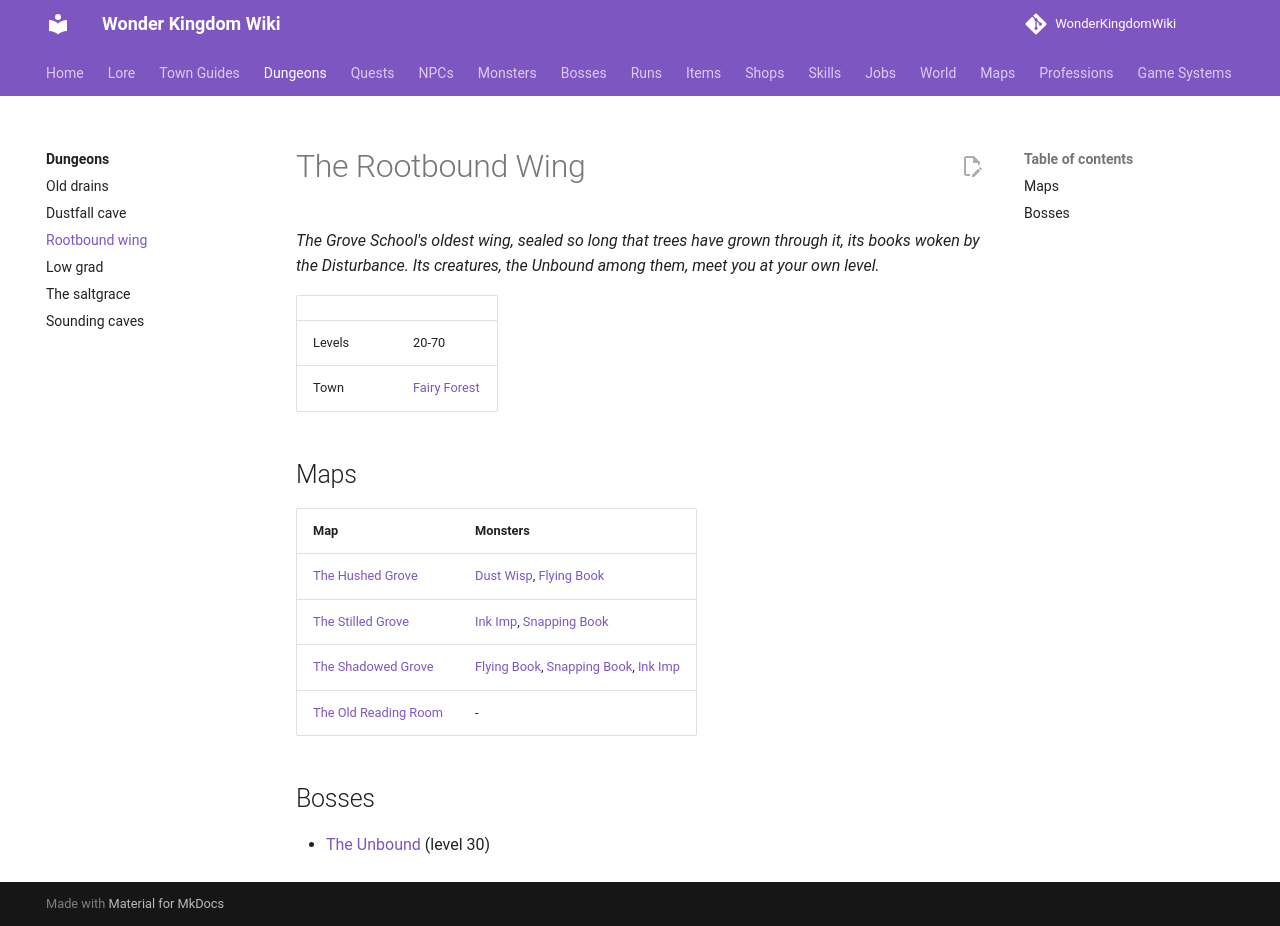

repository: alonohana627/WonderKingdomWiki · page: dungeons/rootbound_wing/index.html · generator: mkdocs

<!-- Generated by tools/generate.py from GameLib. Do not edit: changes are overwritten. -->

# The Rootbound Wing

*The Grove School's oldest wing, sealed so long that trees have grown through it, its books woken by the Disturbance. Its creatures, the Unbound among them, meet you at your own level.*

|  |  |
|---|---|
| Levels | 20-70 |
| Town | [Fairy Forest](../towns/fairy_forest.md) |

## Maps

| Map | Monsters |
|---|---|
| [The Hushed Grove](../maps/hushed_grove.md) | [Dust Wisp](../monsters/dust_wisp.md), [Flying Book](../monsters/flying_book.md) |
| [The Stilled Grove](../maps/stilled_grove.md) | [Ink Imp](../monsters/ink_imp.md), [Snapping Book](../monsters/snapping_book.md) |
| [The Shadowed Grove](../maps/shadowed_grove.md) | [Flying Book](../monsters/flying_book.md), [Snapping Book](../monsters/snapping_book.md), [Ink Imp](../monsters/ink_imp.md) |
| [The Old Reading Room](../maps/old_reading_room.md) | - |

## Bosses

- [The Unbound](../bosses/the_unbound.md) (level 30)
